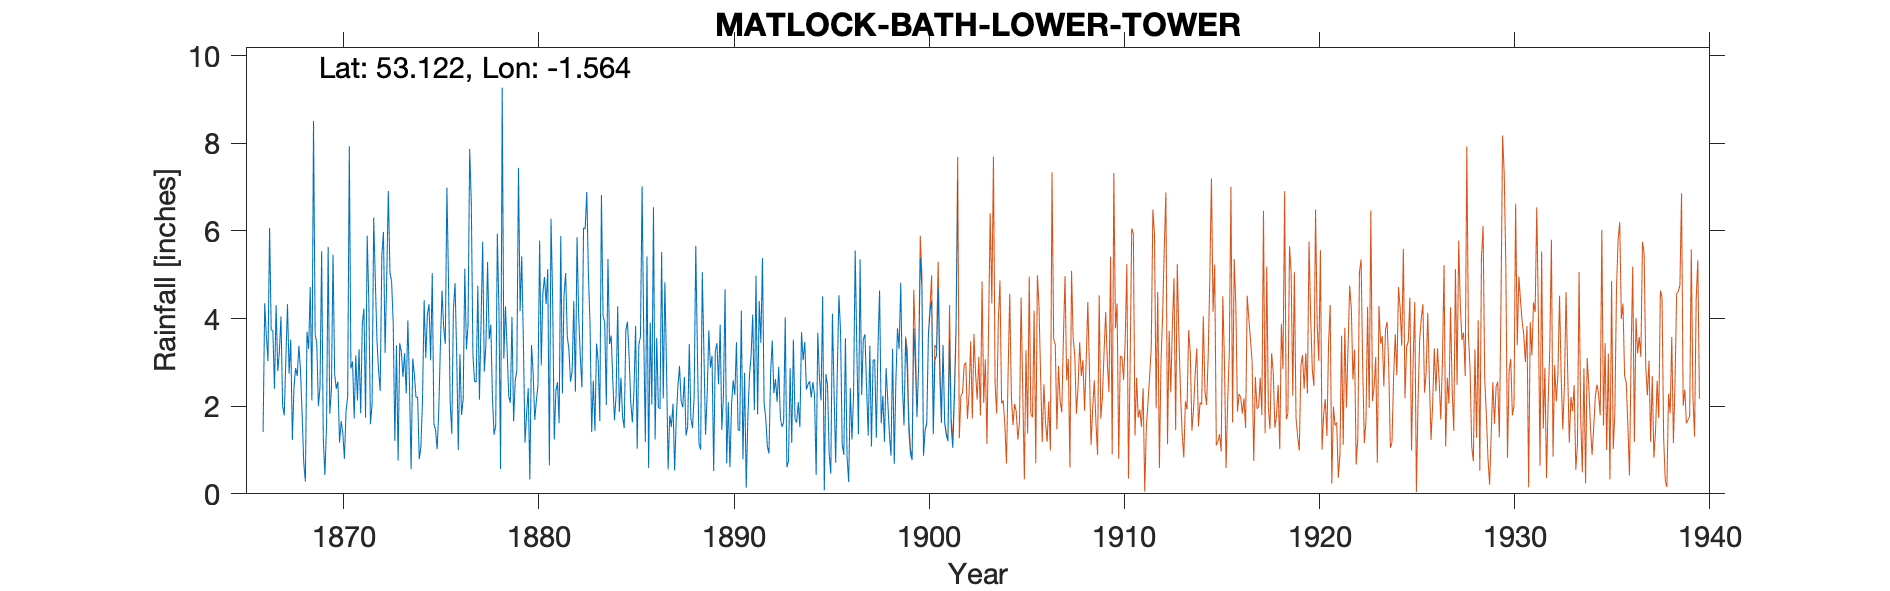

Data behind this chart, as committed beside it:
MATLOCK-BATH-LOWER-TOWER-OLD-GAUGE, , , , , , , , , , , , , , , , , , , , , , , 
Grid ref, SK293584, Long, -1.564, Lat, 53.12, Elevation, 500, ft., , , , , , , , , , , , , , , 
Station no, 2669, , , , , , , , , , , , , , , , , , , , , , 
, 1860, 1861, 1862, 1863, 1864, 1865, 1866, 1867, 1868, 1869, 1870, 1871, 1872, 1873, 1874, 1875, 1876, 1877, 1878, 1879, 1880, 1881, 1882
January, , , , , , , , 4.31, 2.87, 3.65, 2.73, 1.72, 6.3, 3.89, 3.09, 5.04, 1.37, 6.65, 3.86, 2.08, 0.33, 0.65, 3.29
February, , , , , , , , 2.8, 2.69, 3.43, 2.4, 3.16, 4.87, 1.21, 2.73, 1.6, 4.2, 3.17, 2.19, 4.04, 3.4, 6.28, 2.56
March, , , , , , , , 3.23, 3.38, 2, 2.56, 2.13, 3.51, 3.39, 2.2, 1.46, 4.81, 2.57, 1.35, 1.65, 2.77, 4.48, 2.8
April, , , , , , , , 4.05, 2.82, 2.44, 1.17, 3.3, 2.81, 0.76, 2.21, 1.02, 3.21, 2.55, 1.56, 2.58, 1.69, 1.24, 4.4
May, , , , , , , 1.41, 2.01, 1.81, 5.54, 1.66, 1.84, 2.35, 3.44, 0.79, 1.89, 1, 4.75, 5.94, 2.82, 2.13, 2.35, 2.33
June, , , , , , , 4.35, 1.79, 0.71, 1.25, 1.39, 3.88, 5.44, 3.24, 1.07, 3.38, 3.19, 2.15, 4.2, 7.44, 2.48, 2.55, 5.86
July, , , , , , , 3.61, 3.07, 0.28, 0.43, 0.8, 4.23, 5.98, 2.67, 2.12, 4.64, 1.8, 3.91, 0.57, 4.17, 5.78, 1.61, 4.08
August, , , , , , , 3.03, 4.33, 3.7, 1.56, 1.89, 1.74, 3.22, 3.21, 4.42, 3.81, 2.16, 5.75, 9.27, 5.42, 2.93, 5.89, 3.14
September, , , , , , , 6.07, 2.74, 3.31, 5.64, 2.22, 5.89, 4.92, 2.29, 3.1, 3.42, 5.14, 2.79, 3.09, 3.5, 4.58, 2.29, 2.43
October, , , , , , , 3.73, 3.52, 4.72, 1.83, 7.93, 4.4, 6.91, 3.96, 4.09, 6.99, 3.3, 3.41, 4.28, 1.17, 4.95, 4.53, 6.07
November, , , , , , , 3.73, 1.23, 2.13, 2.37, 2.86, 1.59, 5.05, 2.48, 4.33, 4.81, 3.85, 5.29, 3.31, 1.82, 4.33, 5.04, 6.05
December, , , , , , , 2.4, 2.44, 8.51, 5.46, 3.02, 2.05, 4.85, 0.56, 3.05, 2.1, 7.87, 3.53, 2.23, 2.41, 5.13, 3.6, 6.89
Total, , , , , , , , 35.52, 36.93, 35.6, 30.63, 35.93, 56.21, 31.1, 33.2, 40.16, 41.9, 46.52, 41.85, 39.1, 40.5, 40.51, 49.9
NGR is Lower Towers Matlock Bath. Altitu…, , , , , , , , , , , , , , , , , , , , , , , 
